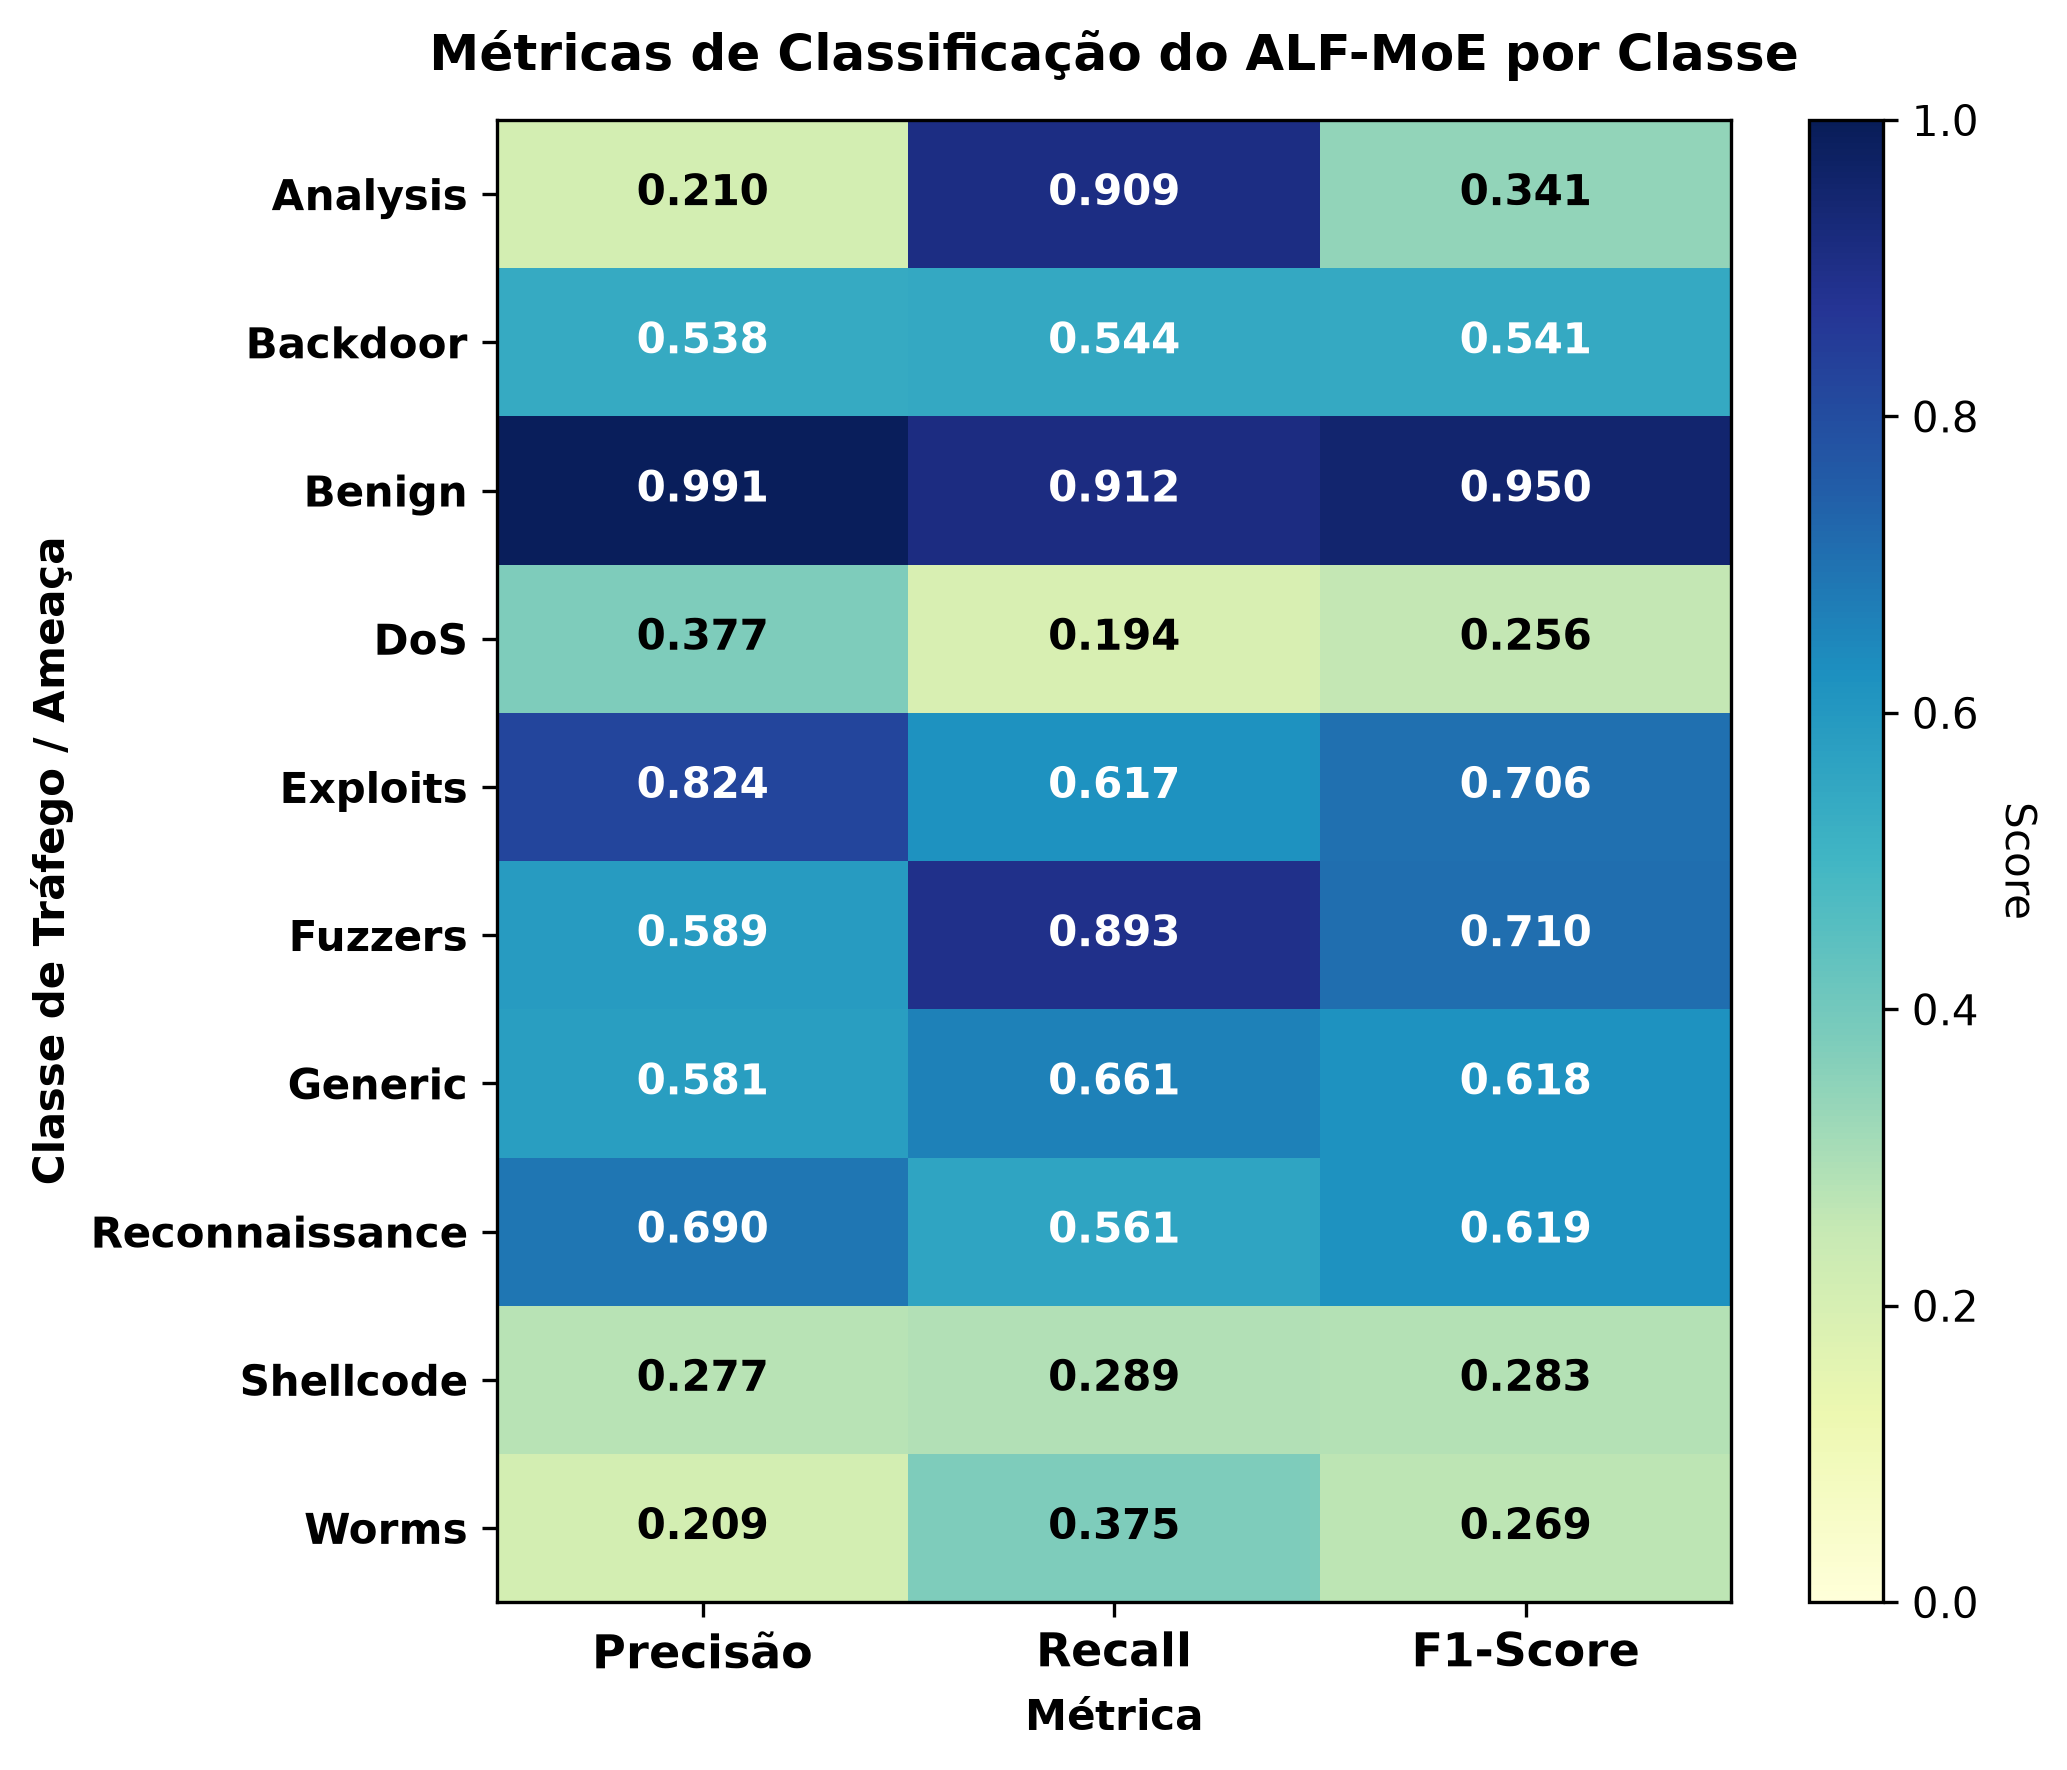

Values plotted in this chart, from the file beside it:
, Precisão, Recall, F1-Score
Analysis, 0.2102, 0.9091, 0.3415
Backdoor, 0.5385, 0.5444, 0.5414
Benign, 0.991, 0.9123, 0.95
DoS, 0.3772, 0.1943, 0.2564
Exploits, 0.8242, 0.6173, 0.7059
Fuzzers, 0.5891, 0.8934, 0.71
Generic, 0.5811, 0.6606, 0.6183
Reconnaissance, 0.6904, 0.5611, 0.6191
Shellcode, 0.2772, 0.289, 0.2829
Worms, 0.2093, 0.375, 0.2687
